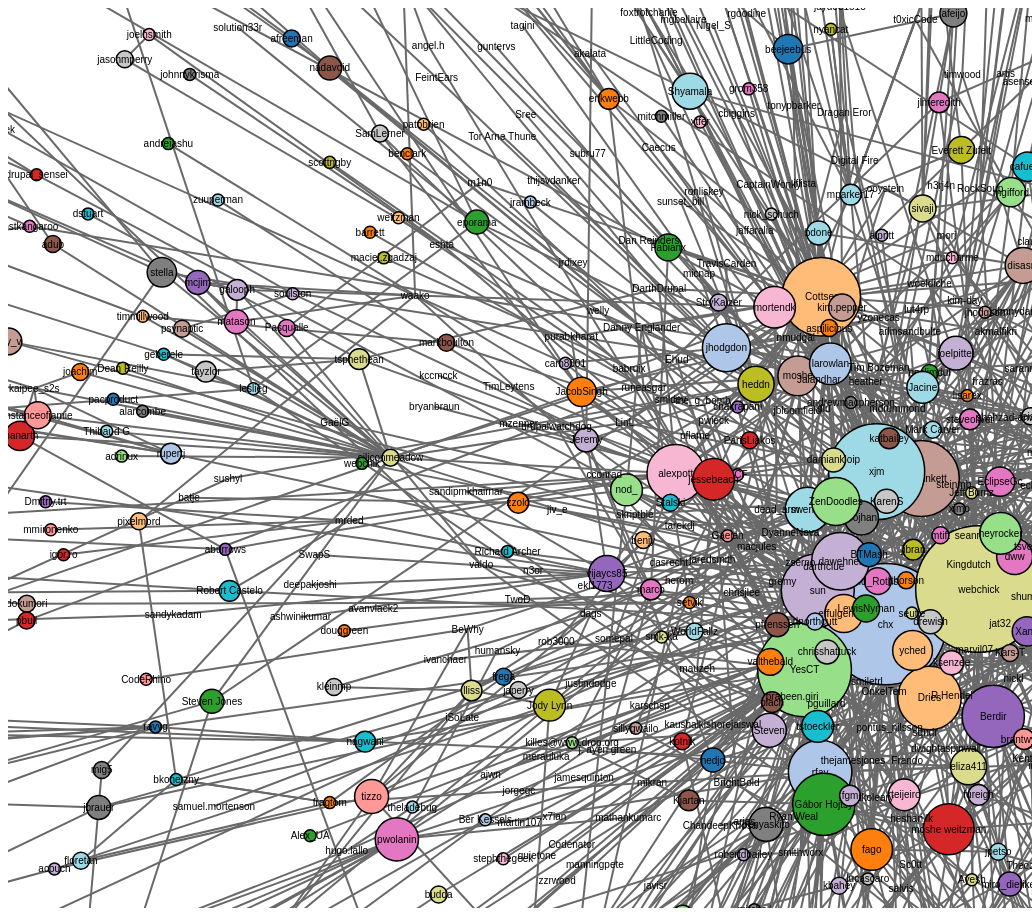
D3 v2 page, settled after 480 driven frames (8 s of simulated time); the page loaded 1 data file(s).



    var width =1024,
    height = 900;

var color = d3.scale.category20();

var radius = d3.scale.sqrt()
    .range([0, 6]);

var svg = d3.select("body").append("svg")
    .attr("width", width)
    .attr("height", height);

var force = d3.layout.force()
    .size([width, height])
    .charge(-400)
    .linkDistance(function(d) { return radius(d.source.msize) + radius(d.target.msize) + 20; });

d3.json("mentors.json", function(graph) {
  force
      .nodes(graph.nodes)
      .links(graph.links)
      .on("tick", tick)
      .start();

  var link = svg.selectAll(".link")
      .data(graph.links)
    .enter().append("g")
      .attr("class", "link");

  link.append("line")
      .style("stroke-width", function(d) { return (d.bond * 2 - 1) * 2 + "px"; });

  link.filter(function(d) { return d.bond > 1; }).append("line")
      .attr("class", "separator");

  var node = svg.selectAll(".node")
      .data(graph.nodes)
    .enter().append("g")
      .attr("class", "node")
      .call(force.drag);

  node.append("circle")
      .attr("r", function(d) { return radius(d.msize); })
      .style("fill", function(d) { return color(d.uname); });

  node.append("text")
      .attr("dy", ".35em")
      .attr("text-anchor", "middle")
      .text(function(d) { return d.uname; });
   node.on('click', function(d, i) {
    window.alert(d.data);
     })
  function tick() {
    link.selectAll("line")
        .attr("x1", function(d) { return d.source.x; })
        .attr("y1", function(d) { return d.source.y; })
        .attr("x2", function(d) { return d.target.x; })
        .attr("y2", function(d) { return d.target.y; });

    node.attr("transform", function(d) { return "translate(" + d.x + "," + d.y + ")"; });
  }
});


### data: mentors.json
{
 "nodes": [
  {
   "uname": "catch",
   "msize": "20",
   "data": "Mentees: marco, webchick, dman, yched, y…"
  },
  {
   "uname": "chx",
   "msize": "102",
   "data": "Mentees: marco, joshk, Robert Castelo, n…"
  },
  {
   "uname": "douggreen",
   "msize": "1",
   "data": "Mentees: marco ? Mentors:"
  },
  {
   "uname": "Dries",
   "msize": "28",
   "data": "Mentees: marco, drupalwatchdog, Jeremy, …"
  },
  {
   "uname": "Fabianx",
   "msize": "5",
   "data": "Mentees: marco, joelpittet, j. ayen gree…"
  },
  {
   "uname": "killes@www.drop.org",
   "msize": "1",
   "data": "Mentees: marco ? Mentors: Steven, Kjarta…"
  },
  {
   "uname": "moshe weitzman",
   "msize": "18",
   "data": "Mentees: christefano, Gábor Hojtsy, mike…"
  },
  {
   "uname": "oseldman",
   "msize": "1",
   "data": "Mentees: christefano ? Mentors: merlinof…"
  },
  "... 2,126 more items"
 ],
 "links": [
  {
   "source": 1,
   "target": 12,
   "bond": 1
  },
  {
   "source": 2,
   "target": 12,
   "bond": 1
  },
  {
   "source": 3,
   "target": 12,
   "bond": 1
  },
  {
   "source": 4,
   "target": 12,
   "bond": 1
  },
  {
   "source": 5,
   "target": 12,
   "bond": 1
  },
  {
   "source": 6,
   "target": 333,
   "bond": 1
  },
  {
   "source": 7,
   "target": 333,
   "bond": 1
  },
  {
   "source": 8,
   "target": 333,
   "bond": 1
  },
  "... 3,122 more items"
 ]
}